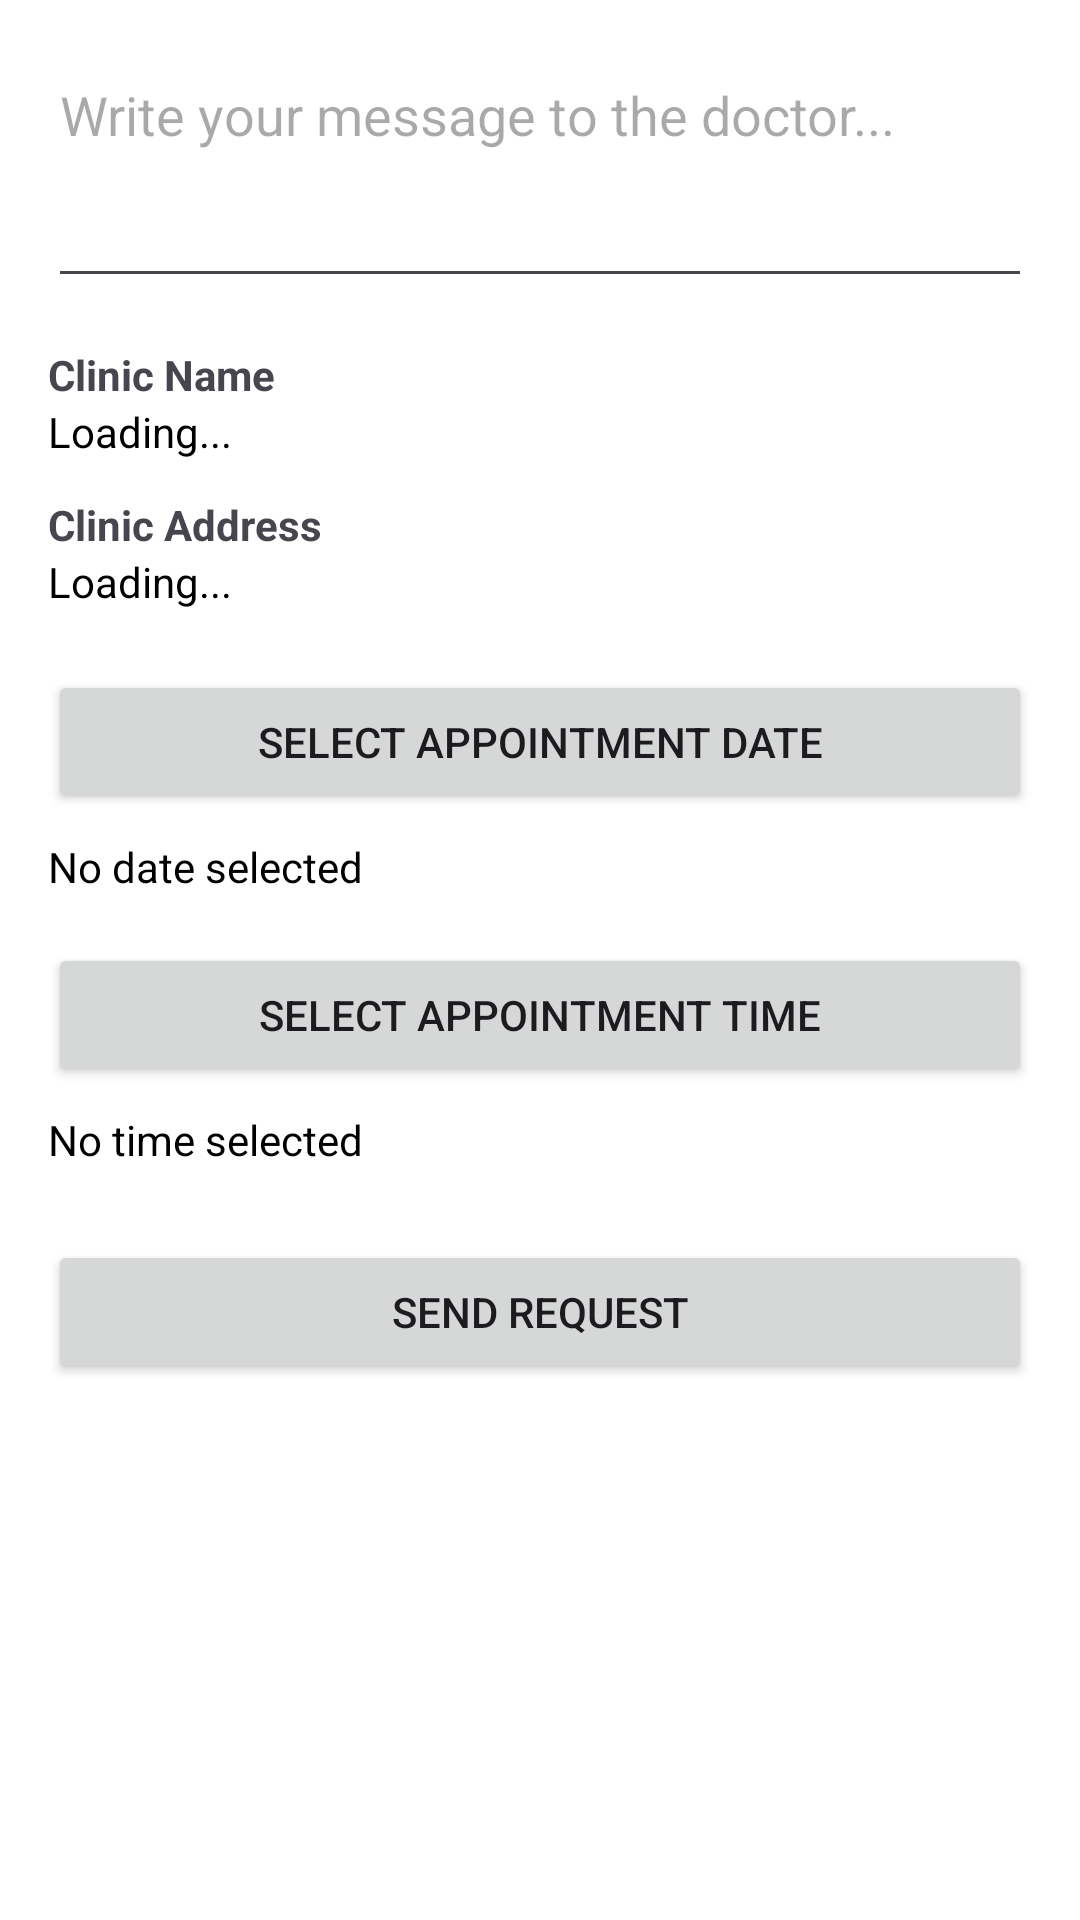

Write the Android layout XML for this screen, with the resource values it uses.
<!-- AndroidManifest.xml: application theme Theme.Doctors -->
<!-- res/layout/activity_send_request.xml -->
<?xml version="1.0" encoding="utf-8"?>
<ScrollView xmlns:android="http://schemas.android.com/apk/res/android"
    android:layout_width="match_parent"
    android:layout_height="match_parent"
    android:padding="16dp"
    android:background="@android:color/white">

    <LinearLayout
        android:layout_width="match_parent"
        android:layout_height="wrap_content"
        android:orientation="vertical">

        <EditText
            android:id="@+id/messageEditText"
            android:layout_width="match_parent"
            android:layout_height="wrap_content"
            android:hint="Write your message to the doctor..."
            android:inputType="textMultiLine"
            android:minLines="3"
            android:gravity="top" />

        <TextView
            android:layout_width="match_parent"
            android:layout_height="wrap_content"
            android:text="Clinic Name"
            android:textStyle="bold"
            android:layout_marginTop="16dp" />

        <TextView
            android:id="@+id/clinicNameText"
            android:layout_width="match_parent"
            android:layout_height="wrap_content"
            android:text="Loading..."
            android:textColor="@android:color/black" />

        <TextView
            android:layout_width="match_parent"
            android:layout_height="wrap_content"
            android:text="Clinic Address"
            android:textStyle="bold"
            android:layout_marginTop="12dp" />

        <TextView
            android:id="@+id/clinicAddressText"
            android:layout_width="match_parent"
            android:layout_height="wrap_content"
            android:text="Loading..."
            android:textColor="@android:color/black" />

        <Button
            android:id="@+id/selectDateBtn"
            android:layout_width="match_parent"
            android:layout_height="wrap_content"
            android:text="Select Appointment Date"
            android:layout_marginTop="20dp" />

        <TextView
            android:id="@+id/selectedDateText"
            android:layout_width="match_parent"
            android:layout_height="wrap_content"
            android:text="No date selected"
            android:textColor="@android:color/black"
            android:layout_marginTop="8dp" />

        <Button
            android:id="@+id/selectTimeBtn"
            android:layout_width="match_parent"
            android:layout_height="wrap_content"
            android:text="Select Appointment Time"
            android:layout_marginTop="16dp" />

        <TextView
            android:id="@+id/selectedTimeText"
            android:layout_width="match_parent"
            android:layout_height="wrap_content"
            android:text="No time selected"
            android:textColor="@android:color/black"
            android:layout_marginTop="8dp" />

        <Button
            android:id="@+id/sendBtn"
            android:layout_width="match_parent"
            android:layout_height="wrap_content"
            android:text="Send Request"
            android:layout_marginTop="24dp" />
    </LinearLayout>
</ScrollView>
<!-- resources referenced by this layout -->
<resources>
  <style name="Theme.Doctors" parent="Base.Theme.Doctors" />
  <style name="Base.Theme.Doctors" parent="Theme.Material3.DayNight.NoActionBar">
          
          
      </style>
</resources>
